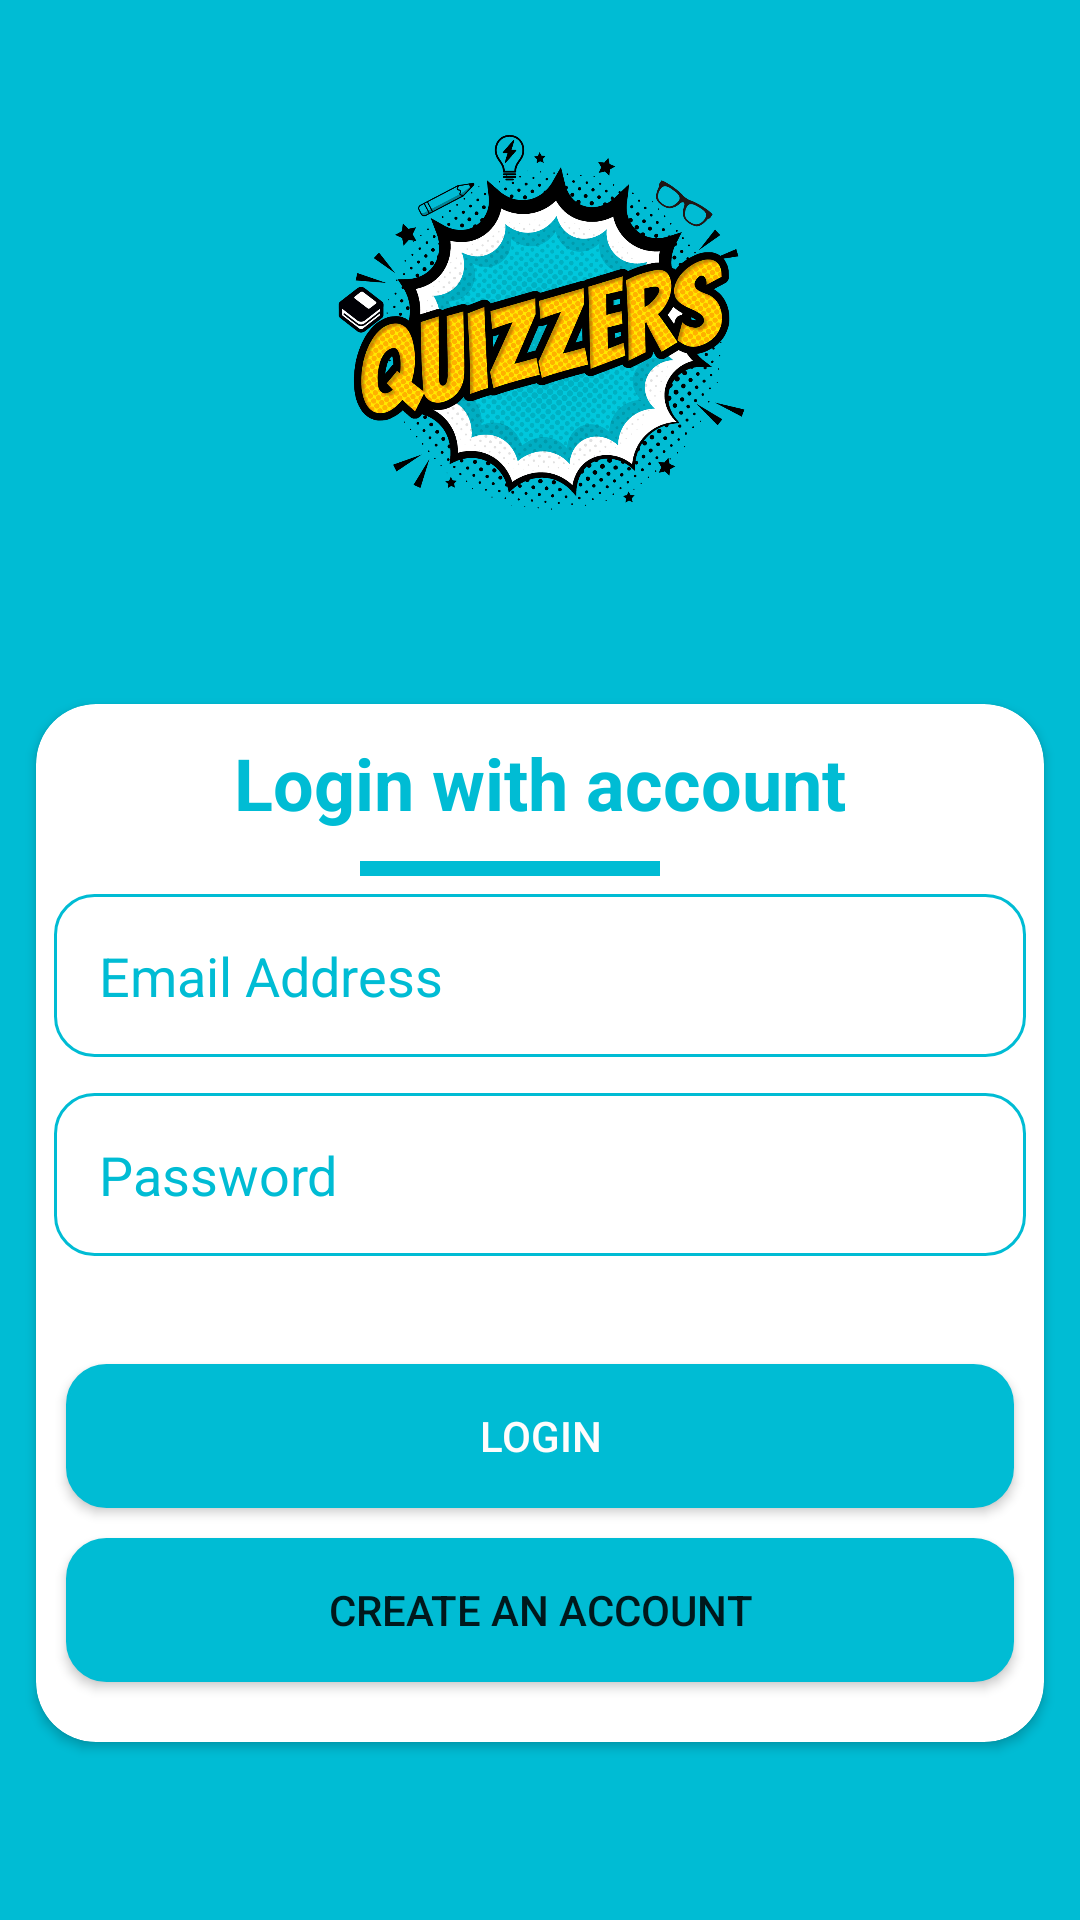

Produce the Android XML layout that renders to this screen, including the resource entries it uses.
<!-- AndroidManifest.xml: application theme Theme.Quizzers -->
<!-- res/layout/activity_login.xml -->
<?xml version="1.0" encoding="utf-8"?>
<androidx.constraintlayout.widget.ConstraintLayout xmlns:android="http://schemas.android.com/apk/res/android"
    xmlns:app="http://schemas.android.com/apk/res-auto"
    xmlns:tools="http://schemas.android.com/tools"
    android:layout_width="match_parent"
    android:layout_height="match_parent"
    android:background="#00BCD4"
    tools:context=".Login">

    <ImageView
        android:id="@+id/imageView3"
        android:layout_width="393dp"
        android:layout_height="135dp"
        android:layout_marginStart="10dp"
        android:layout_marginTop="40dp"
        android:layout_marginEnd="10dp"
        android:contentDescription="TODO"
        app:layout_constraintEnd_toEndOf="parent"
        app:layout_constraintHorizontal_bias="0.5"
        app:layout_constraintStart_toStartOf="parent"
        app:layout_constraintTop_toTopOf="parent"
        app:srcCompat="@drawable/q1" />

    <androidx.cardview.widget.CardView
        android:layout_width="match_parent"
        android:layout_height="wrap_content"
        android:layout_marginStart="12dp"
        android:layout_marginEnd="12dp"
        app:cardCornerRadius="20dp"
        app:layout_constraintBottom_toBottomOf="parent"
        app:layout_constraintEnd_toEndOf="parent"
        app:layout_constraintStart_toStartOf="parent"
        app:layout_constraintTop_toBottomOf="@+id/imageView3">

        <LinearLayout
            android:layout_width="match_parent"
            android:layout_height="346dp"
            android:orientation="vertical">

            <TextView
                android:id="@+id/textView3"
                android:layout_width="match_parent"
                android:layout_height="wrap_content"
                android:layout_gravity="center"
                android:layout_marginTop="10dp"
                android:gravity="center"
                android:text="Login with account"
                android:textColor="#00BCD4"
                android:textSize="24sp"
                android:textStyle="bold" />

            <View
                android:id="@+id/view"
                android:layout_width="100dp"
                android:layout_height="5dp"
                android:layout_gravity="center"
                android:layout_marginTop="10dp"
                android:layout_marginEnd="10dp"
                android:background="#00BCD4" />

            <EditText
                android:id="@+id/emailBox"
                android:layout_width="match_parent"
                android:layout_height="wrap_content"
                android:layout_margin="6dp"
                android:layout_marginLeft="10dp"
                android:layout_marginTop="10dp"
                android:layout_marginRight="10dp"
                android:background="@drawable/textbox"
                android:drawableLeft="@drawable/email"
                android:drawablePadding="15dp"
                android:drawableTint="#00BCD4"
                android:ems="10"
                android:hint="Email Address"
                android:inputType="textEmailAddress"
                android:padding="15dp"
                android:textColorHint="#00BCD4" />

            <EditText
                android:id="@+id/passwordBox"
                android:layout_width="match_parent"
                android:layout_height="wrap_content"
                android:layout_margin="6dp"
                android:layout_marginLeft="10dp"
                android:layout_marginTop="10dp"
                android:layout_marginRight="10dp"
                android:background="@drawable/textbox"
                android:drawableLeft="@drawable/password"
                android:drawablePadding="15dp"
                android:drawableTint="#00BCD4"
                android:ems="10"
                android:hint="Password"
                android:inputType="numberPassword"
                android:padding="15dp"
                android:textColorHint="#00BCD4" />

            <Button
                android:id="@+id/createNewBtn"
                android:layout_width="match_parent"
                android:layout_height="wrap_content"
                android:layout_marginLeft="10dp"
                android:layout_marginTop="30dp"
                android:layout_marginRight="10dp"
                android:background="@drawable/btn_round"
                android:backgroundTint="#00BCD4"
                android:text="Login"
                android:textColor="@color/white" />

            <Button
                android:id="@+id/Account"
                android:layout_width="match_parent"
                android:layout_height="wrap_content"
                android:layout_marginLeft="10dp"
                android:layout_marginTop="10dp"
                android:layout_marginRight="10dp"
                android:background="@drawable/btn_round"
                android:minHeight="48dp"
                android:text="Create an account"
                tools:ignore="TouchTargetSizeCheck,TouchTargetSizeCheck" />

        </LinearLayout>
    </androidx.cardview.widget.CardView>

</androidx.constraintlayout.widget.ConstraintLayout>
<!-- resources referenced by this layout -->
<resources>
  <color name="white">#FFFCFC</color>
  <!-- drawable btn_round (drawable) -->
  <?xml version="1.0" encoding="utf-8"?>
  <shape xmlns:android="http://schemas.android.com/apk/res/android">
      <stroke android:width="1dp" android:color="#00BCD4"/>
      <corners android:radius="13dp"/>
      <solid android:color="#00BCD4"/>
  </shape>
  <!-- drawable q1: png bitmap (drawable, 328389 bytes) -->
  <!-- drawable textbox (drawable) -->
  <?xml version="1.0" encoding="utf-8"?>
  <shape xmlns:android="http://schemas.android.com/apk/res/android">
  <stroke android:width="1dp" android:color="#00BCD4"/>
      <corners android:radius="13dp"/>
  </shape>
  <style name="Theme.Quizzers" parent="Theme.MaterialComponents.DayNight.NoActionBar">
          
          <item name="colorPrimary">#00BCD4</item>
          <item name="colorPrimaryVariant">@color/teal_200</item>
          <item name="colorOnPrimary">@color/white</item>
          
          <item name="colorSecondary">@color/teal_200</item>
          <item name="colorSecondaryVariant">@color/teal_700</item>
          <item name="colorOnSecondary">@color/black</item>
          
          <item name="android:statusBarColor" tools:targetApi="l">#00BCD4</item>
          
      </style>
  <color name="teal_200">#FF03DAC5</color>
  <color name="teal_700">#FF018786</color>
  <color name="black">#FF000000</color>
</resources>
